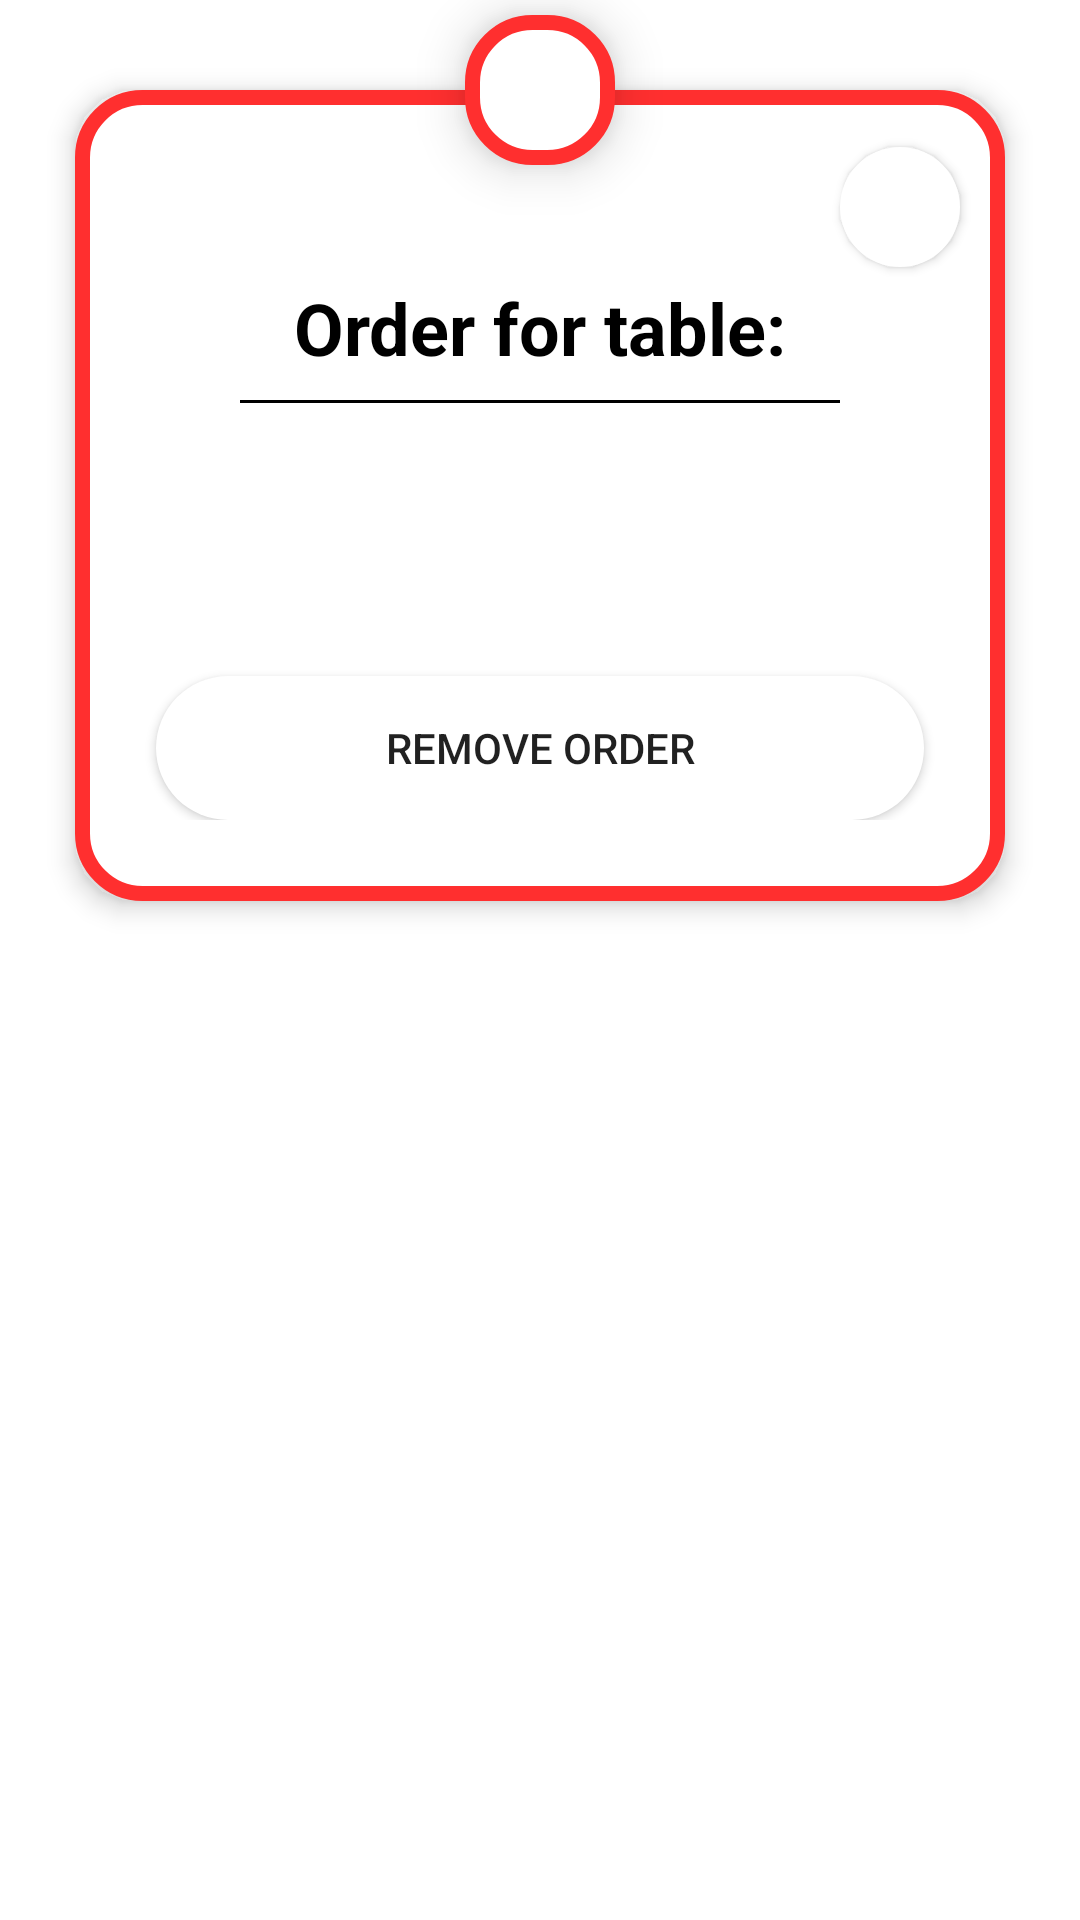

Reconstruct the res/layout file that produces this screen, plus the resources it refers to.
<!-- AndroidManifest.xml: application theme Theme.OnlineWaiter -->
<!-- res/layout/dialog_order_message.xml -->
<?xml version="1.0" encoding="utf-8"?>
<androidx.constraintlayout.widget.ConstraintLayout xmlns:android="http://schemas.android.com/apk/res/android"
    xmlns:app="http://schemas.android.com/apk/res-auto"
    xmlns:tools="http://schemas.android.com/tools"
    android:layout_width="match_parent"
    android:layout_height="match_parent"
    android:layout_margin="0dp">

    <androidx.appcompat.widget.LinearLayoutCompat
        android:layout_width="match_parent"
        android:layout_height="wrap_content"
        android:layout_marginLeft="20dp"
        android:layout_marginRight="20dp"
        android:layout_marginTop="25dp"
        android:background="@drawable/action_dialog_danger_bg"
        android:elevation="5dp"
        android:orientation="vertical"
        android:paddingBottom="32dp"
        android:paddingLeft="16dp"
        android:paddingRight="16dp"
        android:paddingTop="20dp"
        app:layout_constraintEnd_toEndOf="parent"
        app:layout_constraintStart_toStartOf="parent"
        app:layout_constraintTop_toTopOf="parent">

        <ImageButton
            android:id="@+id/ibCloseOrderMessage"
            android:layout_width="40dp"
            android:layout_height="40dp"
            android:layout_gravity="end"
            android:padding="10dp"
            android:layout_margin="4dp"
            android:elevation="2dp"
            android:background="@drawable/rounded_ripple_bg"
            android:src="@drawable/icon_baseline_close_24" />

        <TextView
            android:id="@+id/tvCurrentOrderMessageTitle"
            android:layout_width="match_parent"
            android:layout_height="wrap_content"
            android:textColor="@color/black"
            android:text="@string/order_dialog_title"
            android:textSize="24sp"
            android:textStyle="bold"
            android:gravity="center"/>

        <View
            android:layout_width="200dp"
            android:layout_height="1dp"
            android:background="#000"
            android:layout_marginTop="8dp"
            android:layout_marginBottom="32dp"
            android:layout_gravity="center"/>

        <TextView
            android:id="@+id/tvCurrentOrderMessage"
            android:layout_width="wrap_content"
            android:layout_height="wrap_content"
            android:textAlignment="center"
            android:layout_gravity="center"
            android:textSize="20sp"
            android:textStyle="bold"
            android:textColor="@color/black"/>

        <Button
            android:id="@+id/btnCurrentOrderRemove"
            android:layout_width="match_parent"
            android:layout_height="wrap_content"
            android:layout_marginStart="16dp"
            android:layout_marginTop="32dp"
            android:layout_marginEnd="16dp"
            android:background="@drawable/rounded_ripple_bg"
            android:text="@string/pending_orders_btn_remove" />

    </androidx.appcompat.widget.LinearLayoutCompat>

    <ImageView
        android:layout_width="60dp"
        android:layout_height="60dp"
        android:background="@drawable/action_dialog_danger_bg"
        android:elevation="10dp"
        android:padding="15dp"
        android:src="@drawable/dialog_remove_order"
        app:layout_constraintEnd_toEndOf="parent"
        app:layout_constraintStart_toStartOf="parent"
        app:layout_constraintTop_toTopOf="parent" />

</androidx.constraintlayout.widget.ConstraintLayout>
<!-- resources referenced by this layout -->
<resources>
  <color name="black">#000</color>
  <!-- drawable action_dialog_danger_bg (drawable) -->
  <?xml version="1.0" encoding="utf-8"?>
  <inset xmlns:android="http://schemas.android.com/apk/res/android"
      android:insetLeft="5dp"
      android:insetRight="5dp"
      android:insetBottom="5dp"
      android:insetTop="5dp">
  
      <shape android:shape="rectangle">
          <corners android:radius="20dp" />
          <solid android:color="@color/white" />
          <stroke android:width="5dp"
              android:color="@color/dialog_danger" />
      </shape>
  
  </inset>
  <!-- drawable rounded_ripple_bg (drawable) -->
  <?xml version="1.0" encoding="utf-8"?>
  <ripple xmlns:android="http://schemas.android.com/apk/res/android"
      android:color="@color/tumbleweed">
  
      <item android:id="@android:id/mask">
          <shape android:shape="rectangle">
              <solid android:color="@color/tumbleweed" />
              <corners
                  android:bottomLeftRadius="25dp"
                  android:bottomRightRadius="25dp"
                  android:topLeftRadius="25dp"
                  android:topRightRadius="25dp" />
          </shape>
      </item>
  
      <item android:id="@android:id/background">
          <shape android:shape="rectangle">
              <solid android:color="#FFFFFF" />
              <corners
                  android:bottomLeftRadius="25dp"
                  android:bottomRightRadius="25dp"
                  android:topLeftRadius="25dp"
                  android:topRightRadius="25dp" />
          </shape>
      </item>
  
  </ripple>
  <string name="order_dialog_title">Order for table: </string>
  <string name="pending_orders_btn_remove">Remove order</string>
  <style name="Theme.OnlineWaiter" parent="Theme.MaterialComponents.DayNight.NoActionBar">
          
          
          <item name="colorPrimary">@color/pewter_blue
          </item>       
          <item name="colorPrimaryVariant">@color/pewter_blue
          </item>    
          <item name="colorOnPrimary">@color/light_cyan</item>    
          
          
          <item name="colorSecondary">@color/tumbleweed</item>
          <item name="colorSecondaryVariant">@color/tumbleweed</item>
          <item name="colorOnSecondary">@color/light_cyan</item>
          
          <item name="colorAccent">@color/tumbleweed</item>
          
          <item name="android:statusBarColor">?attr/colorPrimaryVariant</item>
          
  
      </style>
  <color name="white">#fff</color>
  <color name="dialog_danger">#ff2f2f</color>
  <color name="tumbleweed">#CFAF96</color>
  <color name="pewter_blue">#92ABB1</color>
  <color name="light_cyan">#DDFDFE</color>
</resources>
